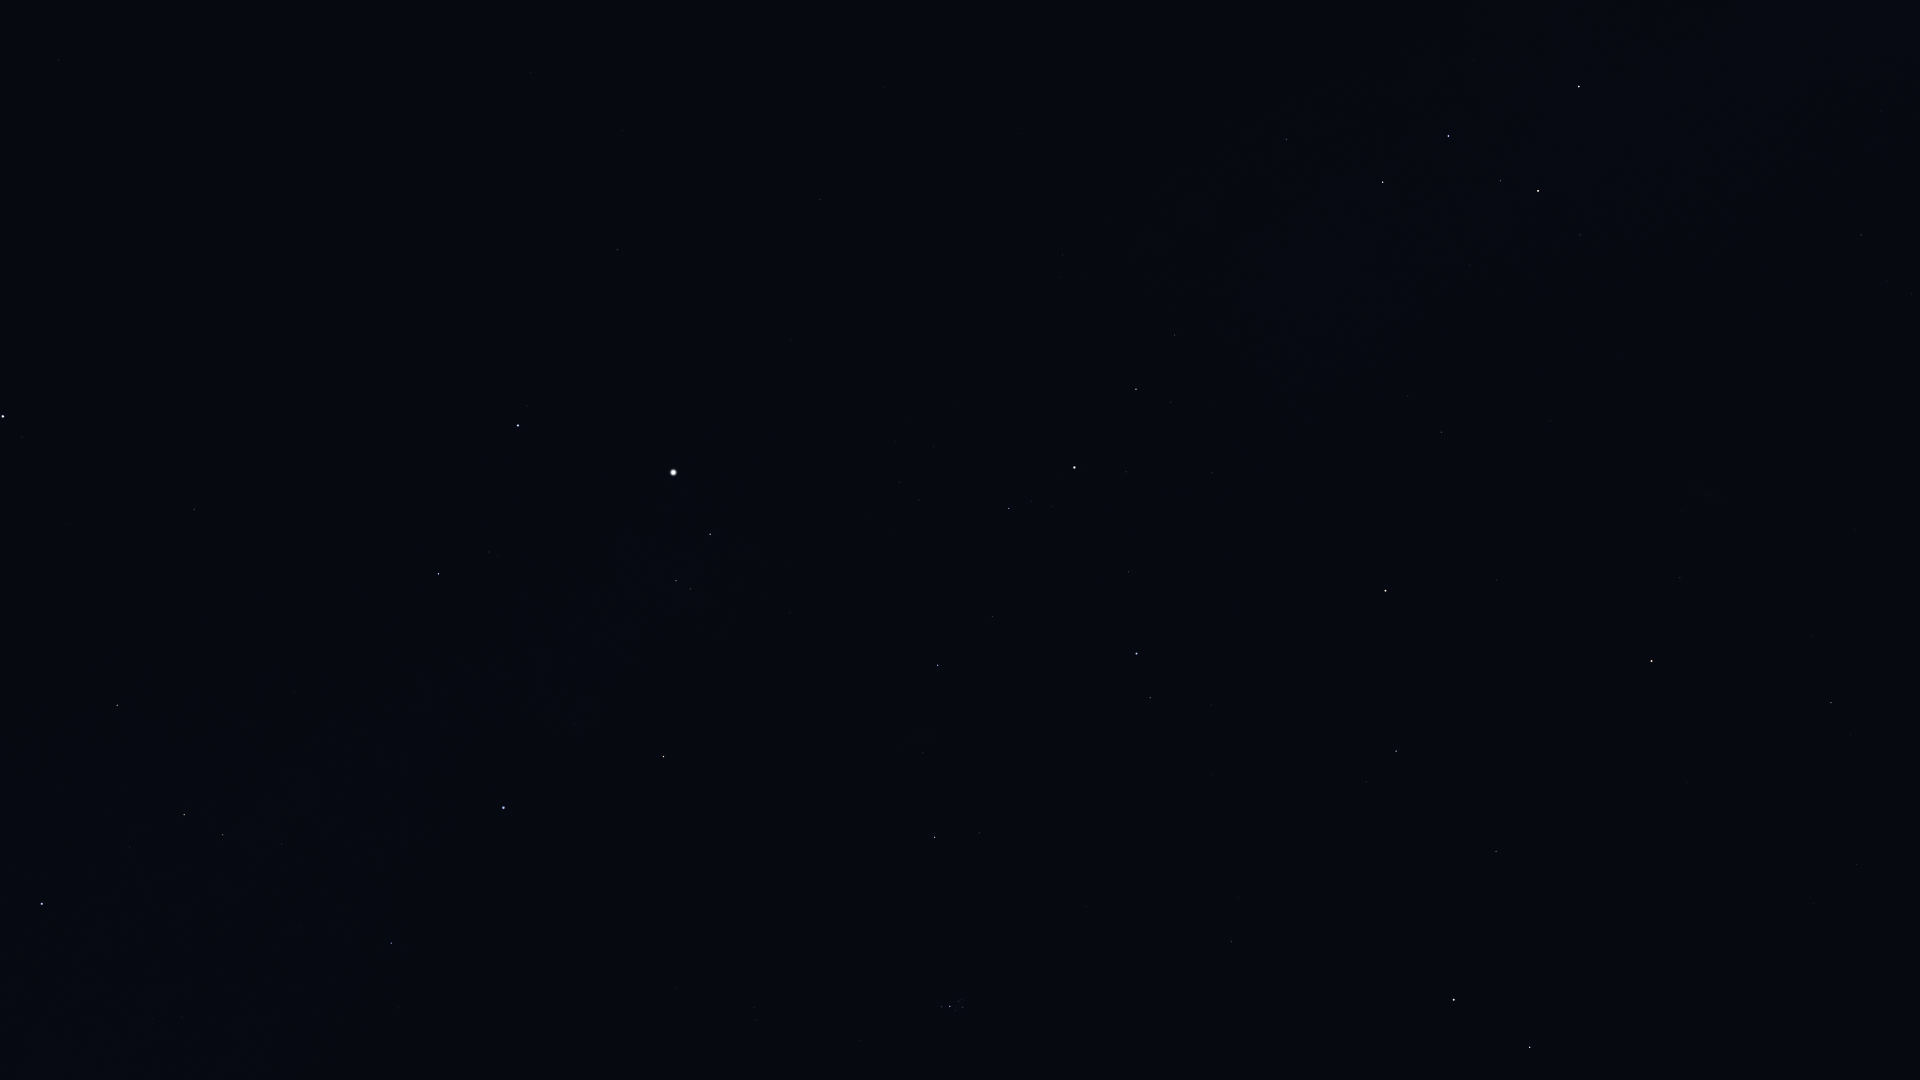

The table this chart was drawn from, first rows:
Star_ID, Name, X, Y
746, Caph, 1579, 87
2920, Fulu, 1580, 235
3092, HIP 3092, 1831, 703
3179, Schedar, 1538, 191
3821, Achird, 1500, 181
3881, HIP 3881, 1682, 511
107418, Castula, 1466, 166
4436, HIP 4436, 1680, 578
4889, HIP 4889, 1715, 730
5447, Mirach, 1652, 661
5742, HIP 5742, 1720, 907
6193, HIP 6193, 1672, 857
6411, Adhil, 1520, 475
6643, Bélénos, 1635, 837
6686, Ruchbah, 1383, 182
7513, Titawin, 1497, 580
7607, Nembus, 1441, 432
8796, Mothallah, 1496, 851
8886, Segin, 1287, 139
8903, Sheratan, 1530, 1047
9640, Almach, 1386, 591
9884, Hamal, 1454, 1000
10670, HIP 10670, 1366, 782
12191, Buna, 1257, 620
13061, Lilii Borea, 1238, 898
13209, Bharani, 1232, 942
13254, HIP 13254, 1211, 705
13268, Miram, 1175, 335
14328, HIP 14328, 1136, 389
14576, Algol, 1137, 654
14668, Misam, 1129, 572
15863, Mirfak, 1074, 467
16228, HIP 16228, 1063, 255
17358, HIP 17358, 1009, 508
18246, Atik, 979, 833
17489, Celaeno, 964, 1003
17499, Electra, 963, 1007
17531, Taygeta, 962, 999
17573, Maia, 959, 1001
17579, Asterope, 959, 997
17608, Merope, 955, 1010
17702, Alcyone, 950, 1006
17851, Pleione, 942, 1005
17959, HIP 17959, 1028, 7
18505, HIP 18505, 995, 184
18532, HIP 18532, 938, 665
18614, Menkib, 923, 753
21881, HIP 21881, 676, 988
22783, HIP 22783, 884, 87
23015, Hassaleh, 664, 757
23416, Almaaz, 710, 534
23453, Saclateni, 690, 589
23767, Haedus, 676, 581
24003, Mago, 879, 9
24608, Capella, 674, 472
25428, Elnath, 504, 808
26451, Tianguan, 391, 943
27913, HIP 27913, 301, 928
28360, Menkalinan, 518, 426
28380, Mahasim, 439, 574
... 21 more rows
